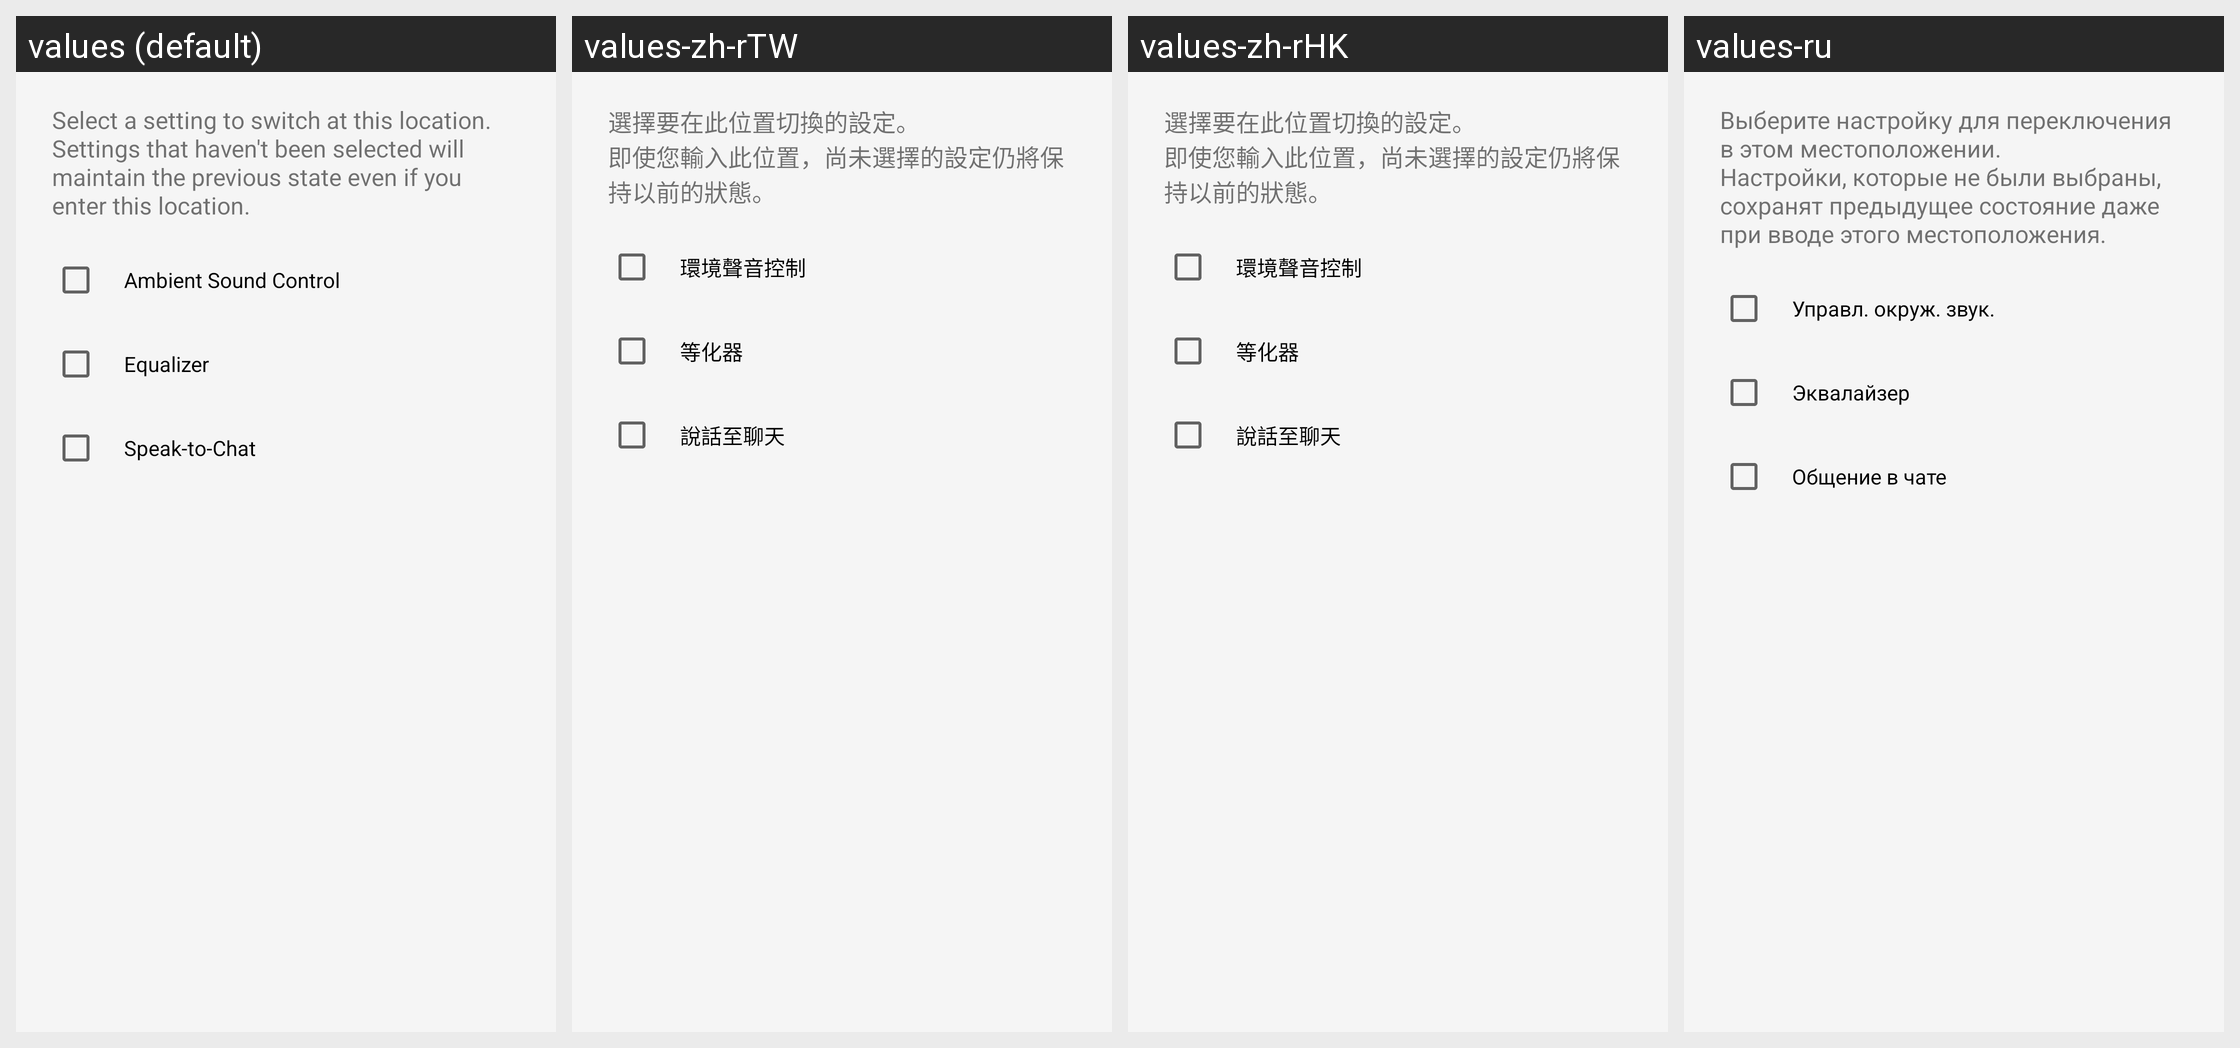

Translations of the strings shown on this Android screen, per locale in the grid:
Android screen res/layout/layout_asc_sound_setting_edit_dialog.xml rendered under 4 locales, left to right: values (default), values-zh-rTW, values-zh-rHK, values-ru. Device: Nexus 5 (rendered at 1080×1920; each locale shown at half size, 540×960, under a caption strip naming it); theme AppTheme.Light.
Other locales in the repository, not shown: values-af, values-am, values-ar, values-az, values-be, values-bg, values-bn, values-bs, values-ca, values-cs, values-da, values-de, values-el, values-en, values-en-rGB, values-en-rUS, values-en-rXC, values-es, values-es-rUS, values-et, values-eu, values-fa, values-fi, values-fr, values-fr-rCA, values-gl, values-gu, values-hi, values-hr, values-hu, values-hy, values-in, values-is, values-it, values-iw, values-ja, values-ka, values-kk, values-km, values-kn, values-ko, values-ky, values-lo, values-lt, values-lv, values-mk, values-ml, values-mn, values-mr, values-ms, values-my, values-nb, values-ne, values-nl, values-pa, values-pl, values-pt, values-pt-rBR, values-pt-rPT, values-ro, values-si, values-sk, values-sl, values-sq, values-sr, values-sv, values-sw, values-ta, values-te, values-th, values-tl, values-tr, values-uk, values-ur, values-uz, values-vi, values-zh-rCN, values-zu.
Strings drawn on this screen, with the default value and each locale's value (text and hints the layout hard-codes, and strings that could not be matched under every locale, appear in the picture but are not listed):

ASC_Location_Sound_Setting_Reselect_items_message
  values: Select a setting to switch at this location.
      Settings that haven't been selected will maintain the previous state even if you enter this location.
  values-zh-rTW: 選擇要在此位置切換的設定。
      即使您輸入此位置，尚未選擇的設定仍將保持以前的狀態。
  values-zh-rHK: 選擇要在此位置切換的設定。
      即使您輸入此位置，尚未選擇的設定仍將保持以前的狀態。
  values-ru: Выберите настройку для переключения в этом местоположении.
      Настройки, которые не были выбраны, сохранят предыдущее состояние даже при вводе этого местоположения.

ASM_Title
  values: Ambient Sound Control
  values-zh-rTW: 環境聲音控制
  values-zh-rHK: 環境聲音控制
  values-ru: Управл. окруж. звук.

EQ_Preset_Title
  values: Equalizer
  values-zh-rTW: 等化器
  values-zh-rHK: 等化器
  values-ru: Эквалайзер

SmartTalkingMode_Title
  values: Speak-to-Chat
  values-zh-rTW: 說話至聊天
  values-zh-rHK: 說話至聊天
  values-ru: Общение в чате
